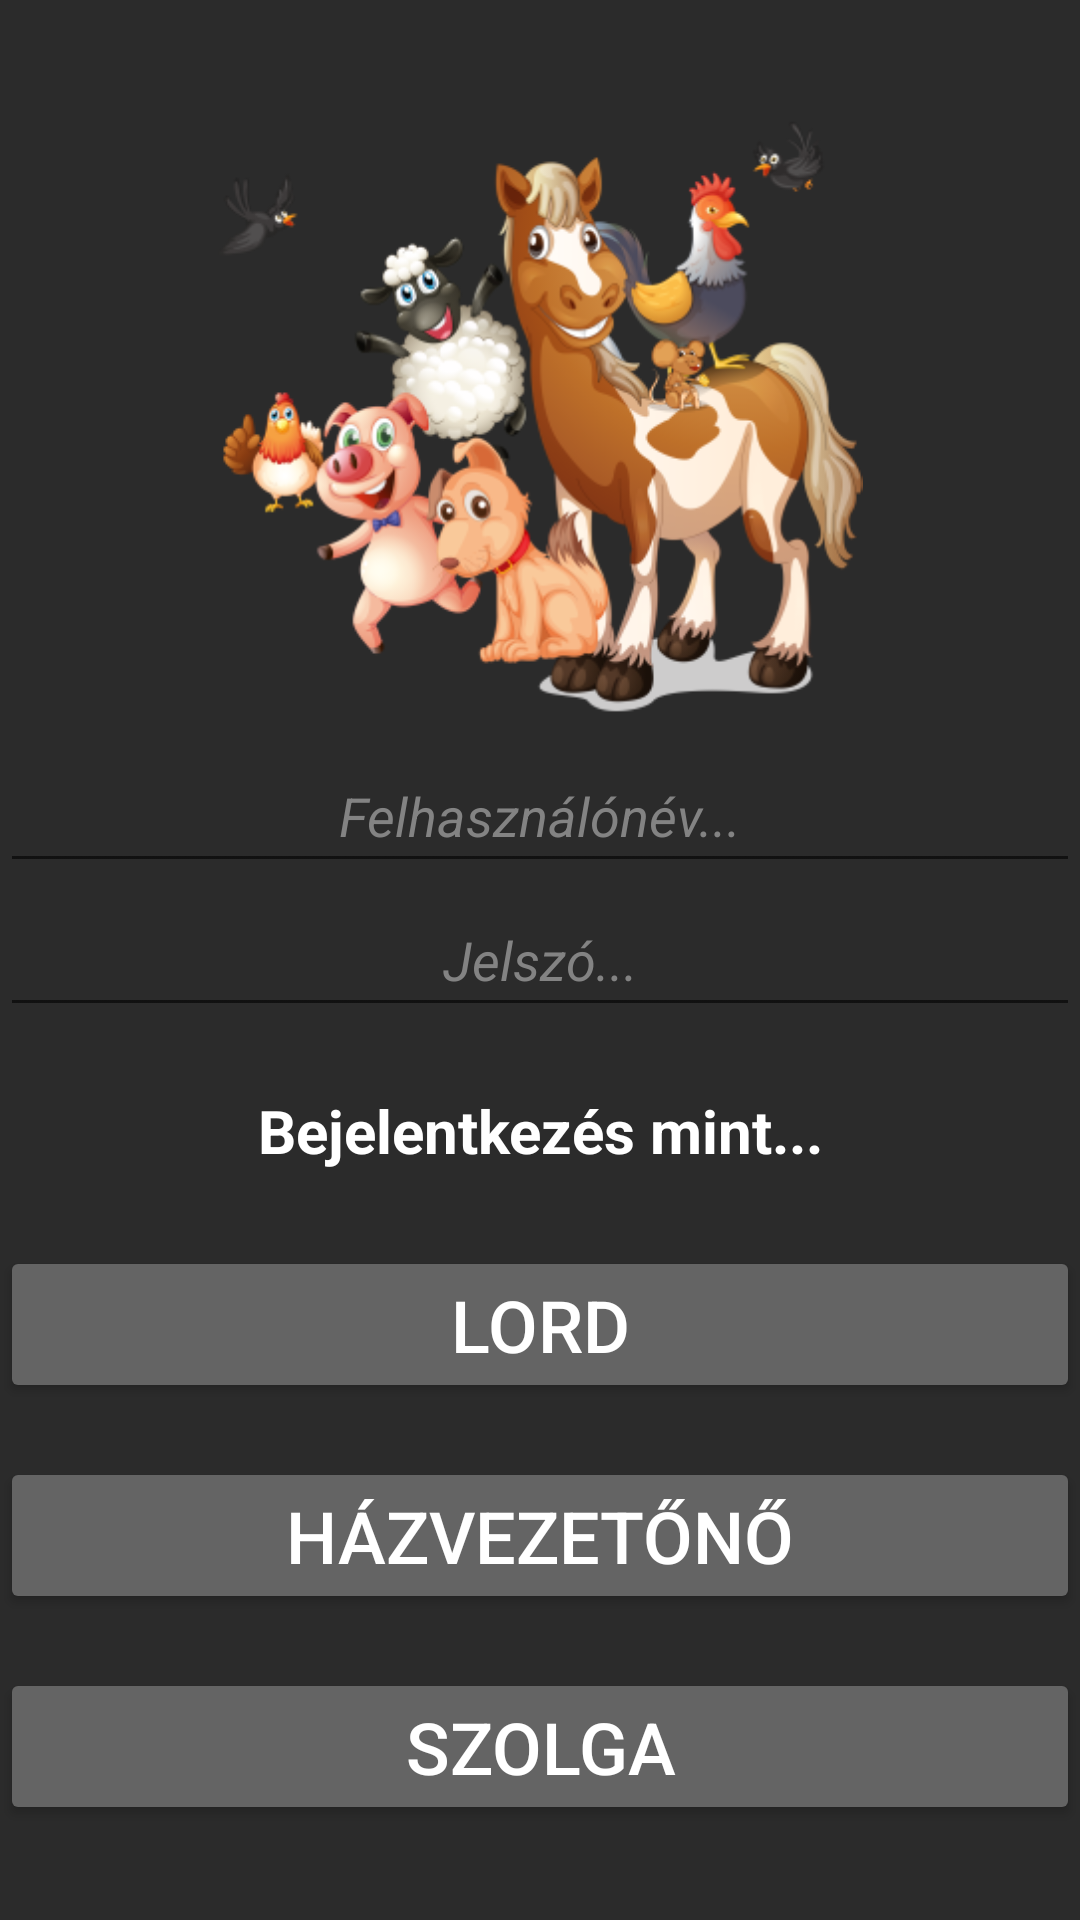

Reconstruct the res/layout file that produces this screen, plus the resources it refers to.
<!-- AndroidManifest.xml: application theme AppTheme.NoActionBar -->
<!-- res/layout/activity_main.xml -->
<?xml version="1.0" encoding="utf-8"?>
<LinearLayout xmlns:android="http://schemas.android.com/apk/res/android"
    xmlns:app="http://schemas.android.com/apk/res-auto"
    xmlns:tools="http://schemas.android.com/tools"
    android:layout_width="match_parent"
    android:layout_height="match_parent"
    android:background="#D3000000"
    android:gravity="center"
    android:onClick="onClick"
    android:orientation="vertical"
    tools:context=".MainActivity">

    <ImageView
        android:id="@+id/imageView2"
        android:layout_width="match_parent"
        android:layout_height="215dp"
        app:srcCompat="@mipmap/farm_foreground" />

    <EditText
        android:id="@+id/felhasznalonev"
        android:layout_width="match_parent"
        android:layout_height="wrap_content"
        android:ems="10"
        android:gravity="center"
        android:hint="Felhasználónév..."
        android:inputType="textPersonName"
        android:minHeight="48dp"
        android:textColor="#FFFFFF"
        android:textColorHighlight="#FFFFFF"
        android:textColorHint="#838383"
        android:textStyle="italic" />

    <EditText
        android:id="@+id/jelszo"
        android:layout_width="match_parent"
        android:layout_height="wrap_content"
        android:ems="10"
        android:gravity="center"
        android:hint="Jelszó..."
        android:inputType="textPassword"
        android:minHeight="48dp"
        android:textColor="#FFFFFF"
        android:textColorHighlight="#FFFFFF"
        android:textColorHint="#838383"
        android:textStyle="italic" />

    <Space
        android:layout_width="match_parent"
        android:layout_height="21dp" />

    <TextView
        android:id="@+id/textView2"
        android:layout_width="match_parent"
        android:layout_height="wrap_content"
        android:gravity="center"
        android:text="Bejelentkezés mint..."
        android:textColor="#FFFFFF"
        android:textSize="20sp"
        android:textStyle="bold" />

    <Space
        android:layout_width="match_parent"
        android:layout_height="25dp" />

    <Button
        android:id="@+id/buttonLord"
        android:layout_width="match_parent"
        android:layout_height="wrap_content"
        android:backgroundTint="#646464"
        android:gravity="center"
        android:onClick="onClick"
        android:text="Lord"
        android:textColor="#FFFFFF"
        android:textSize="24sp"
        android:focusable="true"
        />

    <Space
        android:layout_width="match_parent"
        android:layout_height="18dp" />

    <Button
        android:id="@+id/buttonHazvezetono"
        android:layout_width="match_parent"
        android:layout_height="wrap_content"
        android:backgroundTint="#646464"
        android:gravity="center"
        android:onClick="onClick"
        android:text="Házvezetőnő"
        android:textColor="#FFFFFF"
        android:textSize="24sp"
        android:focusable="true"
        />

    <Space
        android:layout_width="match_parent"
        android:layout_height="18dp" />

    <Button
        android:id="@+id/buttonSzolga"
        android:layout_width="match_parent"
        android:layout_height="wrap_content"
        android:backgroundTint="#646464"
        android:gravity="center"
        android:onClick="onClick"
        android:text="Szolga"
        android:textColor="#FFFFFF"
        android:textSize="24sp"
        android:focusable="true"
        />

</LinearLayout>
<!-- resources referenced by this layout -->
<resources>
  <!-- mipmap farm_foreground: png bitmap (mipmap-hdpi, 37106 bytes) -->
  <style name="AppTheme.NoActionBar" parent="Theme.AppCompat.Light.NoActionBar">
          <item name="android:windowActionBar">false</item>
          <item name="android:windowNoTitle">true</item>
      </style>
</resources>
